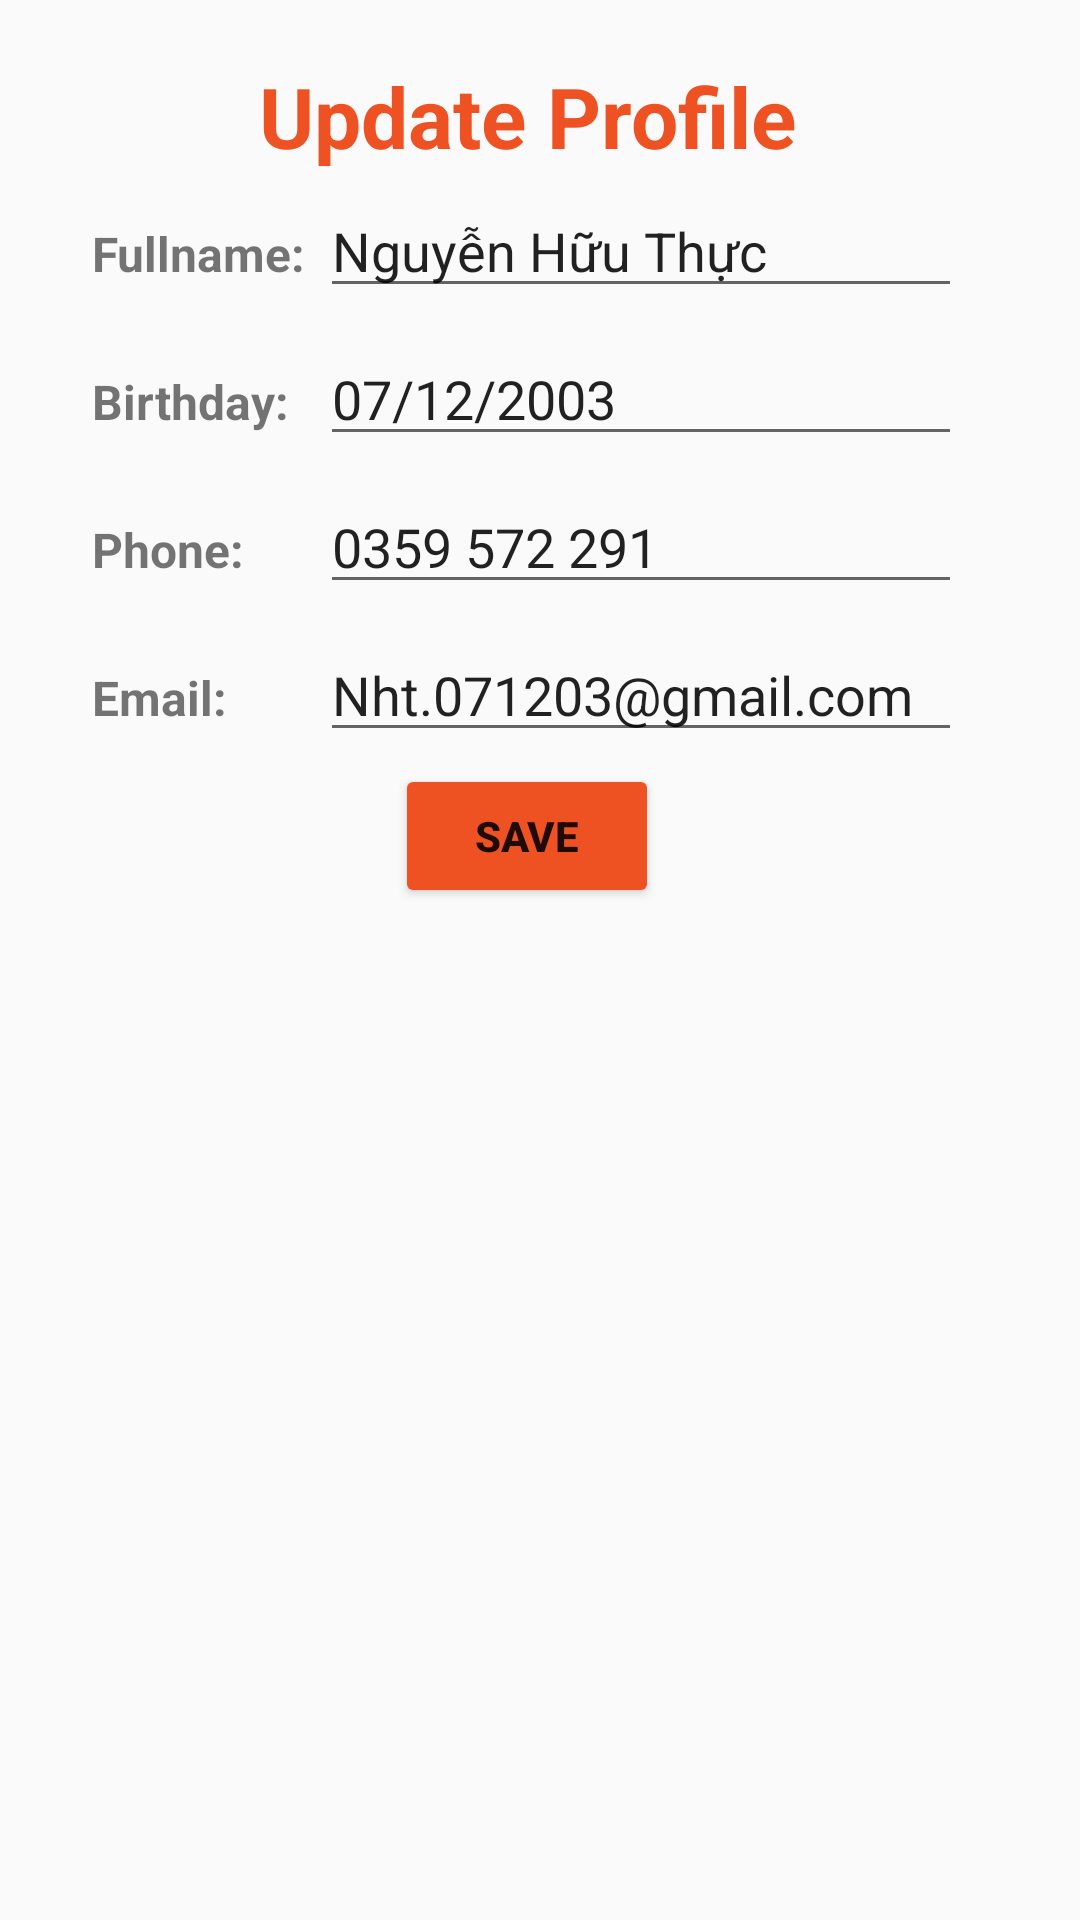

Here is an Android app screen rendered from its layout file. Give the layout XML and the strings, colors and styles it references.
<!-- AndroidManifest.xml: application theme Theme.ProjectPRM392 -->
<!-- res/layout/update_profile_form.xml -->
<?xml version="1.0" encoding="utf-8"?>
<androidx.constraintlayout.widget.ConstraintLayout xmlns:android="http://schemas.android.com/apk/res/android"
    xmlns:app="http://schemas.android.com/apk/res-auto"
    xmlns:tools="http://schemas.android.com/tools"
    android:layout_width="match_parent"
    android:layout_height="match_parent">


    <LinearLayout
        android:id="@+id/linearLayout2"
        android:layout_width="330dp"
        android:layout_height="wrap_content"
        android:layout_marginStart="1dp"
        android:layout_marginEnd="10dp"
        android:orientation="vertical"
        android:padding="20dp"
        app:layout_constraintEnd_toEndOf="parent"
        app:layout_constraintStart_toStartOf="parent"
        app:layout_constraintTop_toTopOf="parent">

        <TextView
            android:id="@+id/txtProfile"
            android:layout_width="match_parent"
            android:layout_height="wrap_content"
            android:text="Update Profile"
            android:textAlignment="center"
            android:textColor="@color/orange"
            android:textSize="28dp"
            android:textStyle="bold" />

        <LinearLayout
            android:layout_width="match_parent"
            android:layout_height="wrap_content"
            android:orientation="horizontal"
            android:paddingVertical="4dp">

            <TextView
                android:id="@+id/lblFullName"
                android:layout_width="0dp"
                android:layout_height="20dp"
                android:layout_weight="5"
                android:text="Fullname:"
                android:textSize="16dp"
                android:textStyle="bold" />

            <EditText
                android:id="@+id/txtFullName"
                android:layout_width="0dp"
                android:layout_height="wrap_content"
                android:layout_weight="14"
                android:text="Nguyễn Hữu Thực" />
        </LinearLayout>

        <LinearLayout
            android:layout_width="match_parent"
            android:layout_height="wrap_content"
            android:orientation="horizontal"
            android:paddingVertical="4dp">

            <TextView
                android:id="@+id/lblBirthday"
                android:layout_width="0dp"
                android:layout_height="wrap_content"
                android:layout_weight="5"
                android:text="Birthday:"
                android:textSize="16dp"
                android:textStyle="bold" />

            <EditText
                android:id="@+id/txtBirthday"
                android:layout_width="0dp"
                android:layout_height="wrap_content"
                android:layout_weight="14"
                android:inputType="none"
                android:focusable="false"
                android:clickable="true"
                android:text="07/12/2003" />


        </LinearLayout>

        <LinearLayout
            android:layout_width="match_parent"
            android:layout_height="wrap_content"
            android:orientation="horizontal"
            android:paddingVertical="4dp">

            <TextView
                android:id="@+id/lblPhone"
                android:layout_width="0dp"
                android:layout_height="wrap_content"
                android:layout_weight="5"
                android:text="Phone:"
                android:textSize="16dp"
                android:textStyle="bold" />

            <EditText
                android:id="@+id/txtPhone"
                android:layout_width="0dp"
                android:layout_height="wrap_content"
                android:layout_weight="14"
                android:clickable="false"
                android:focusable="false"
                android:inputType="none"
                android:longClickable="false"
                android:text="0359 572 291" />
        </LinearLayout>

        <LinearLayout
            android:layout_width="match_parent"
            android:layout_height="wrap_content"
            android:orientation="horizontal"
            android:paddingVertical="4dp">

            <TextView
                android:id="@+id/lblMail"
                android:layout_width="0dp"
                android:layout_height="wrap_content"
                android:layout_weight="5"
                android:text="Email:"
                android:textSize="16dp"
                android:textStyle="bold" />

            <EditText
                android:id="@+id/txtMail"
                android:layout_width="0dp"
                android:layout_height="wrap_content"
                android:layout_weight="14"
                android:text="Nht.071203@gmail.com" />

        </LinearLayout>

        <Button
            android:id="@+id/btnUpdateProfile"
            android:layout_width="wrap_content"
            android:layout_height="wrap_content"
            android:layout_gravity="center"
            android:backgroundTint="@color/orange"
            android:text="SAVE"
            android:textStyle="bold" />

    </LinearLayout>

</androidx.constraintlayout.widget.ConstraintLayout>
<!-- resources referenced by this layout -->
<resources>
  <color name="orange">#EF5222</color>
  <style name="Theme.ProjectPRM392" parent="Base.Theme.ProjectPRM392" />
  <style name="Base.Theme.ProjectPRM392" parent="Theme.AppCompat.Light.NoActionBar">
          
          
      </style>
</resources>
